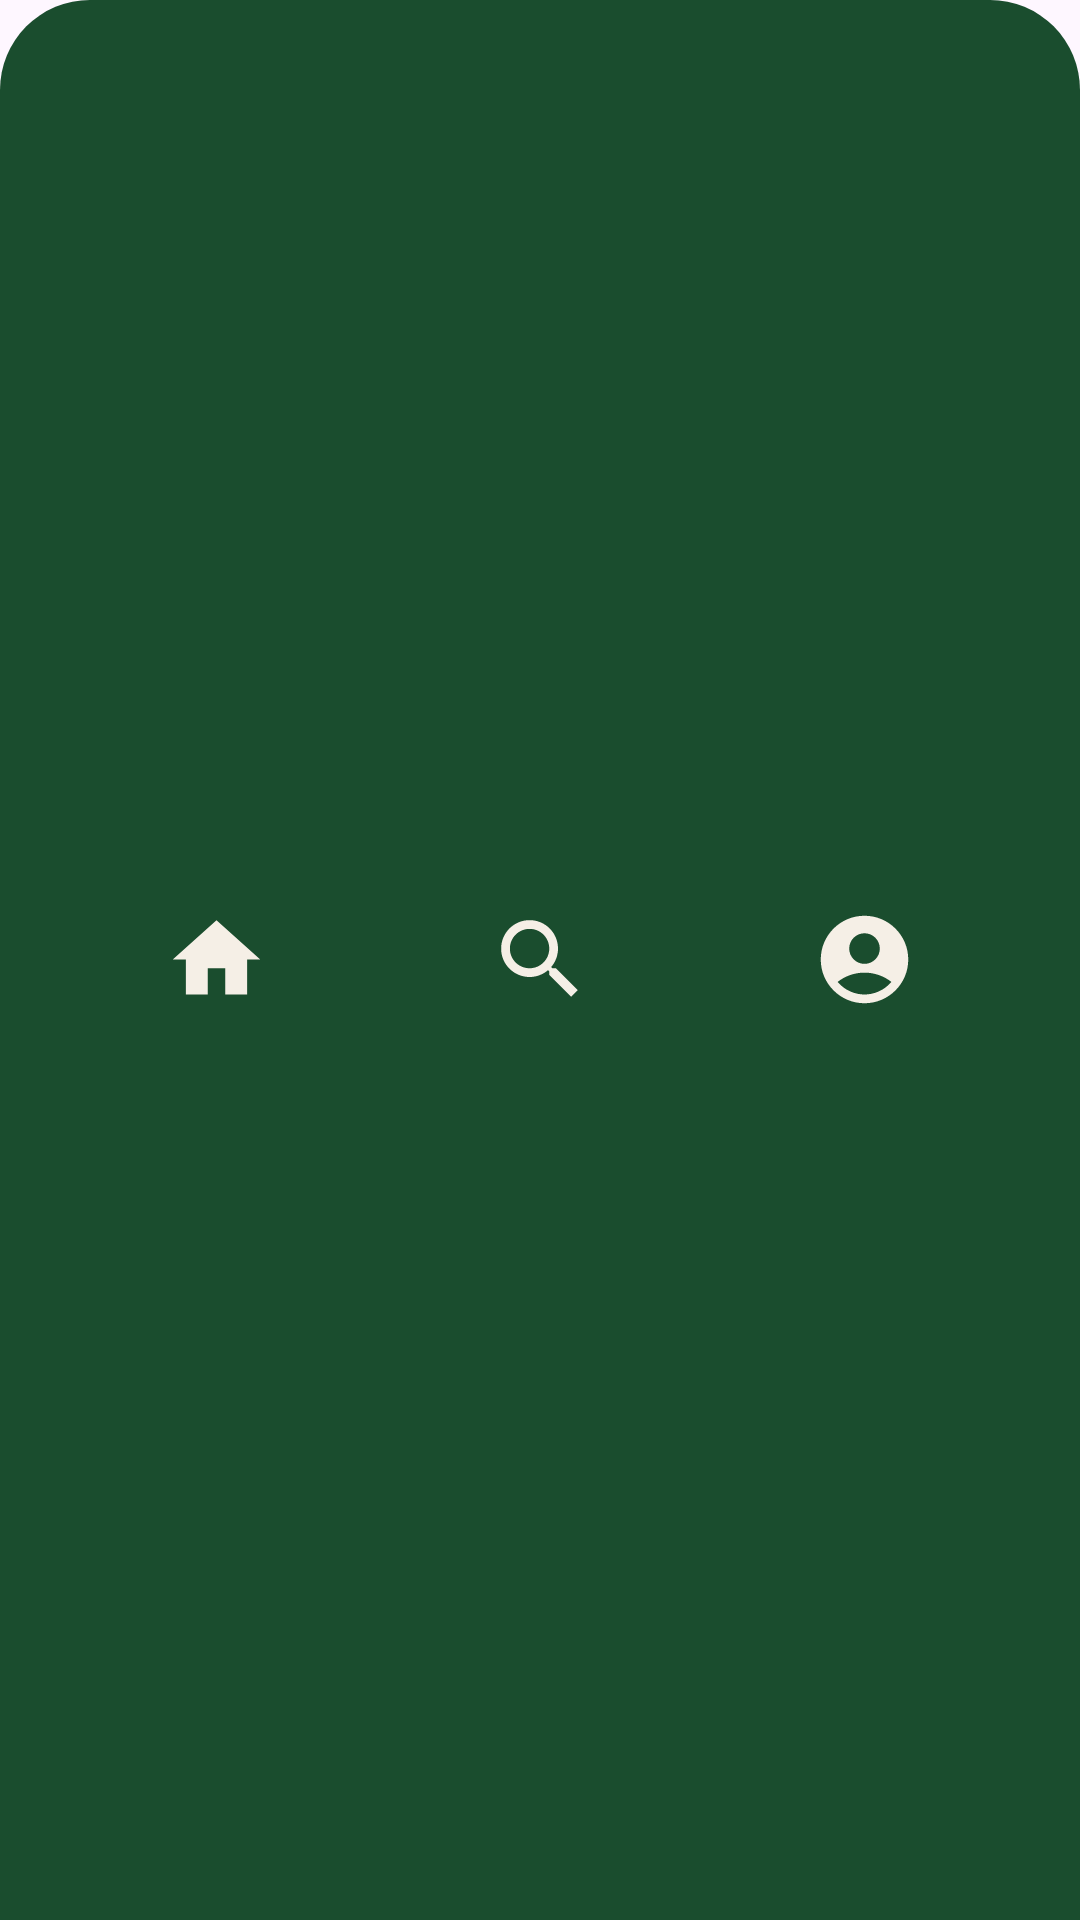

Produce the Android XML layout that renders to this screen, including the resource entries it uses.
<!-- AndroidManifest.xml: application theme Theme.Qoing -->
<!-- res/layout/navigation.xml -->
<?xml version="1.0" encoding="utf-8"?>
<LinearLayout
    xmlns:android="http://schemas.android.com/apk/res/android"
    android:layout_width="match_parent"
    android:layout_height="70dp"
    android:orientation="horizontal"
    android:padding="18dp"
    android:background="@drawable/navbar"
    android:gravity="center">

    <ImageView
        android:id="@+id/IV_Home"
        android:layout_width="0dp"
        android:layout_height="35dp"
        android:layout_weight="1"
        android:src="@drawable/baseline_home_24"
        android:layout_gravity="center"/>

    <ImageView
        android:id="@+id/IV_Search"
        android:layout_width="0dp"
        android:layout_height="35dp"
        android:layout_weight="1"
        android:src="@drawable/baseline_search_24"
        android:layout_gravity="center"/>

    <ImageView
        android:id="@+id/IV_Profile"
        android:layout_width="0dp"
        android:layout_height="35dp"
        android:layout_weight="1"
        android:src="@drawable/baseline_account_circle_24"
        android:layout_gravity="center"/>

</LinearLayout>
<!-- resources referenced by this layout -->
<resources>
  <!-- drawable baseline_account_circle_24 (drawable) -->
  <vector android:height="24dp" android:tint="#F5EFE6"
      android:viewportHeight="24" android:viewportWidth="24"
      android:width="24dp" xmlns:android="http://schemas.android.com/apk/res/android">
      <path android:fillColor="#4F6F52" android:pathData="M12,2C6.48,2 2,6.48 2,12s4.48,10 10,10s10,-4.48 10,-10S17.52,2 12,2zM12,6c1.93,0 3.5,1.57 3.5,3.5S13.93,13 12,13s-3.5,-1.57 -3.5,-3.5S10.07,6 12,6zM12,20c-2.03,0 -4.43,-0.82 -6.14,-2.88C7.55,15.8 9.68,15 12,15s4.45,0.8 6.14,2.12C16.43,19.18 14.03,20 12,20z"/>
  </vector>
  <!-- drawable baseline_home_24 (drawable) -->
  <vector android:height="24dp" android:tint="#F5EFE6"
      android:viewportHeight="24" android:viewportWidth="24"
      android:width="24dp" xmlns:android="http://schemas.android.com/apk/res/android">
      <path android:fillColor="#4F6F52" android:pathData="M10,20v-6h4v6h5v-8h3L12,3 2,12h3v8z"/>
  </vector>
  <!-- drawable baseline_search_24 (drawable) -->
  <vector android:height="24dp" android:tint="#F5EFE6"
      android:viewportHeight="24" android:viewportWidth="24"
      android:width="24dp" xmlns:android="http://schemas.android.com/apk/res/android">
      <path android:fillColor="#4F6F52" android:pathData="M15.5,14h-0.79l-0.28,-0.27C15.41,12.59 16,11.11 16,9.5 16,5.91 13.09,3 9.5,3S3,5.91 3,9.5 5.91,16 9.5,16c1.61,0 3.09,-0.59 4.23,-1.57l0.27,0.28v0.79l5,4.99L20.49,19l-4.99,-5zM9.5,14C7.01,14 5,11.99 5,9.5S7.01,5 9.5,5 14,7.01 14,9.5 11.99,14 9.5,14z"/>
  </vector>
  <!-- drawable navbar (drawable) -->
  <?xml version="1.0" encoding="utf-8"?>
  <shape xmlns:android="http://schemas.android.com/apk/res/android">
      <solid android:color="#1A4D2E" />
      <corners android:topLeftRadius="30dp" android:topRightRadius="30dp"/>
  
  
  </shape>
  <style name="Theme.Qoing" parent="Base.Theme.Qoing" />
  <style name="Base.Theme.Qoing" parent="Theme.Material3.DayNight.NoActionBar">
          
          
      </style>
</resources>
